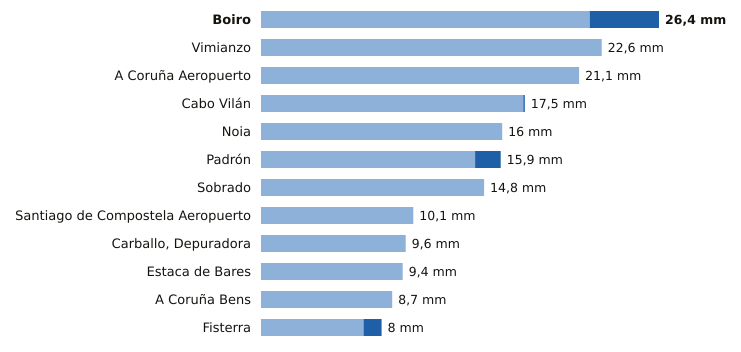

The data file committed next to this chart (first rows):
estacion, provincia, indicativo, mm_6_dias_anteriores, mm_hoy, mm_7_dias, horas_de_hoy
Boiro, A Coruña, 1442U, 21.8, 4.6, 26.4, 3
Vimianzo, A Coruña, 1399, 22.6, 0.0, 22.6, 1
A Coruña Aeropuerto, A Coruña, 1387E, 21.1, 0.0, 21.1, 3
Cabo Vilán, A Coruña, 1393, 17.4, 0.1, 17.5, 3
Noia, A Coruña, 1435C, 16.0, 0.0, 16.0, 2
Padrón, A Coruña, 1473A, 14.2, 1.7, 15.9, 3
Sobrado, A Coruña, 1410X, 14.8, 0.0, 14.8, 1
Santiago de Compostela Aeropuerto, A Coruña, 1428, 10.1, 0.0, 10.1, 3
Carballo, Depuradora, A Coruña, 1390X, 9.6, 0.0, 9.6, 2
Estaca de Bares, A Coruña, 1351, 9.4, 0.0, 9.4, 3
A Coruña Bens, A Coruña, 1387D, 8.7, 0.0, 8.7, 3
Fisterra, A Coruña, 1400, 6.8, 1.2, 8.0, 3
